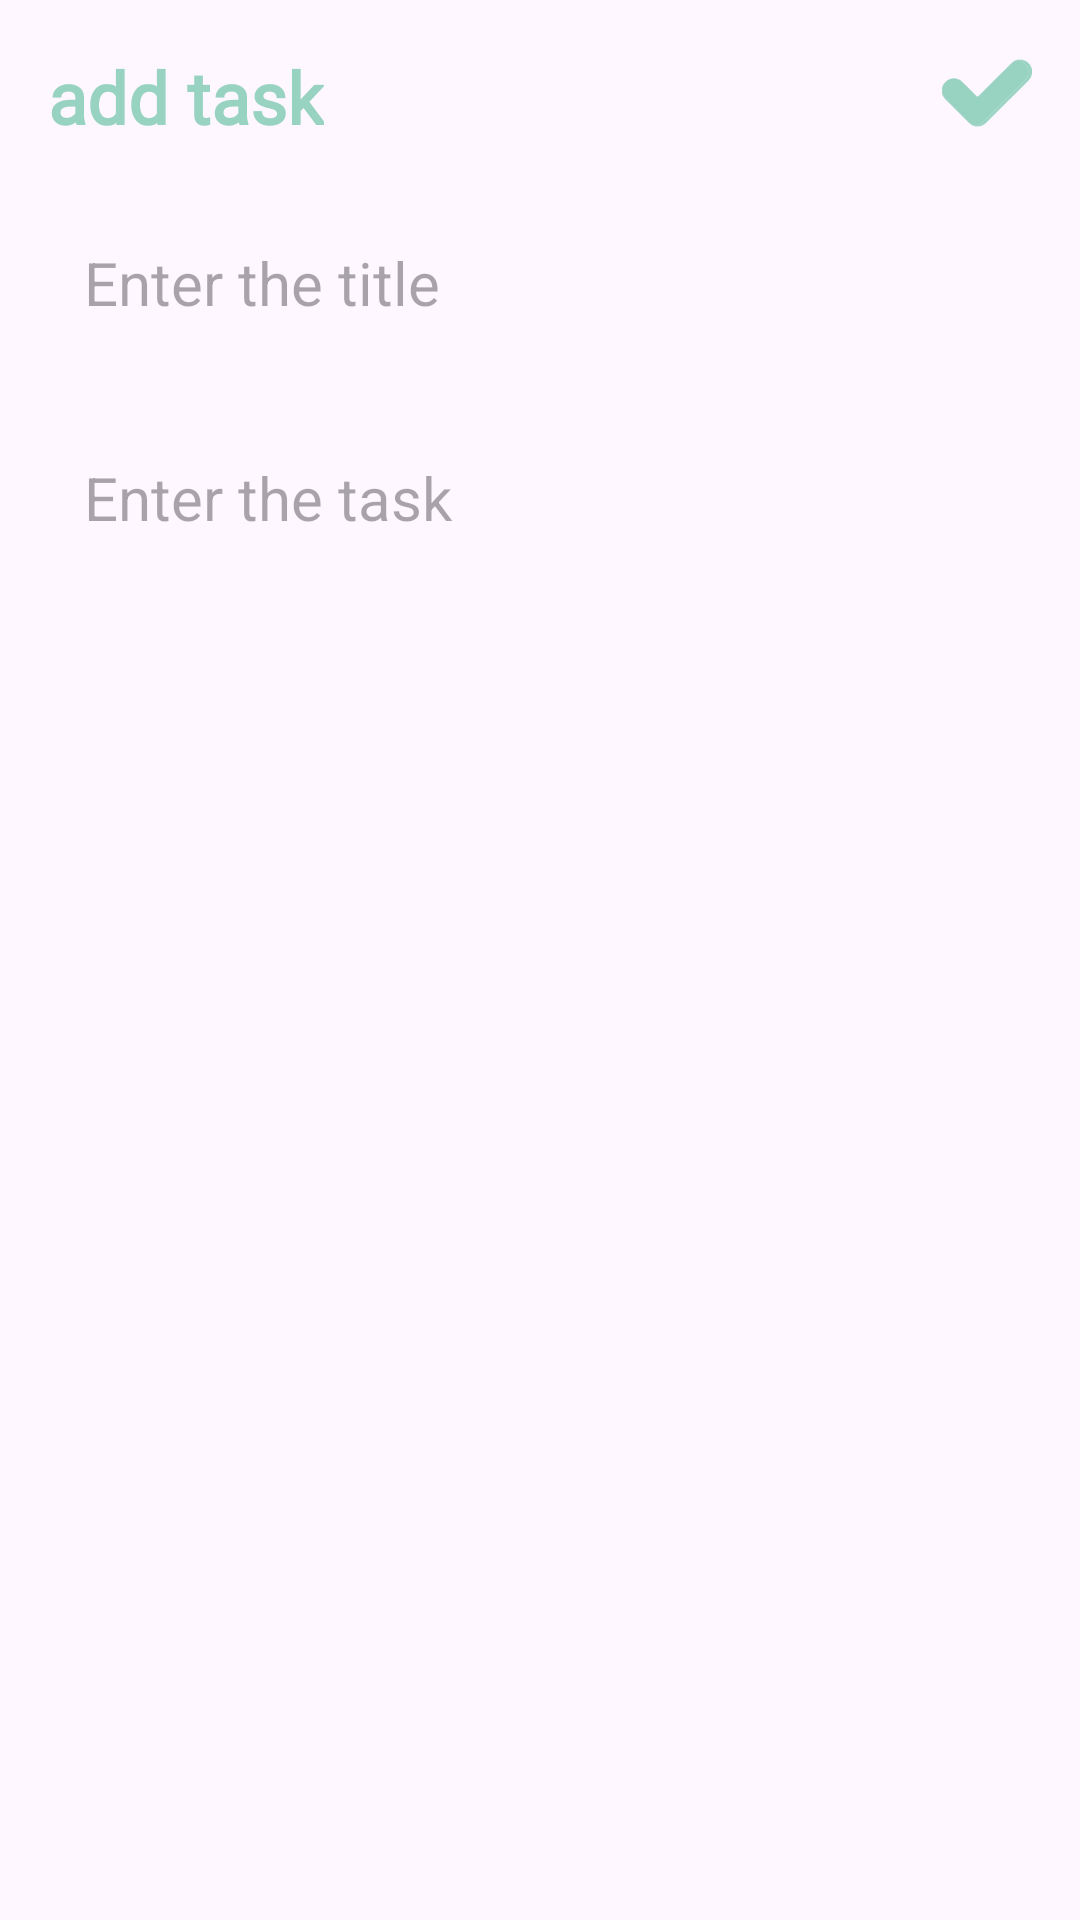

Android layout source for this screen:
<!-- AndroidManifest.xml: application theme Theme.ToDoTask -->
<!-- res/layout/activity_addtask.xml -->
<?xml version="1.0" encoding="utf-8"?>
<androidx.constraintlayout.widget.ConstraintLayout xmlns:android="http://schemas.android.com/apk/res/android"
    xmlns:app="http://schemas.android.com/apk/res-auto"
    xmlns:tools="http://schemas.android.com/tools"
    android:id="@+id/main"
    android:layout_width="match_parent"
    android:layout_height="match_parent"
    tools:context=".addtask">

    <TextView
        android:id="@+id/edittask"
        android:layout_width="wrap_content"
        android:layout_height="wrap_content"
        android:layout_marginStart="16dp"
        android:layout_marginTop="16dp"
        android:fontFamily="@font/poppins"
        android:text="add task"
        android:textColor="@color/main"
        android:textSize="24sp"
        android:textStyle="bold"
        app:layout_constraintStart_toStartOf="parent"
        app:layout_constraintTop_toTopOf="parent" />

    <ImageView
        android:id="@+id/saveBtn"
        android:layout_width="30dp"
        android:layout_height="30dp"
        android:layout_marginTop="16dp"
        android:layout_marginEnd="16dp"
        app:layout_constraintEnd_toEndOf="parent"
        app:layout_constraintTop_toTopOf="parent"
        app:srcCompat="@drawable/done" />

    <EditText
        android:id="@+id/titleEditText"
        android:layout_width="match_parent"
        android:layout_height="60dp"
        android:layout_marginStart="16dp"
        android:layout_marginTop="16dp"
        android:layout_marginEnd="16dp"
        android:background="@drawable/main_background"
        android:ems="10"
        android:hint="Enter the title"
        android:inputType="text"
        android:maxLines="1"
        android:padding="12dp"
        android:textSize="20sp"
        app:layout_constraintEnd_toEndOf="parent"
        app:layout_constraintStart_toStartOf="parent"
        app:layout_constraintTop_toBottomOf="@+id/edittask" />


    <EditText
        android:id="@+id/taskEditText"
        android:layout_width="match_parent"
        android:layout_height="0dp"
        android:layout_marginStart="16dp"
        android:layout_marginTop="16dp"
        android:layout_marginEnd="16dp"
        android:layout_marginBottom="16dp"
        android:background="@drawable/main_background"
        android:ems="10"
        android:hint="Enter the task"
        android:paddingEnd="1dp"
        android:maxLines="20"
        android:scrollHorizontally="true"
        android:inputType="textMultiLine"
        android:gravity="top"
        android:padding="12dp"
        android:textSize="20sp"
        app:layout_constraintBottom_toBottomOf="parent"
        app:layout_constraintEnd_toEndOf="parent"
        app:layout_constraintStart_toStartOf="parent"
        app:layout_constraintTop_toBottomOf="@+id/titleEditText" />
</androidx.constraintlayout.widget.ConstraintLayout>
<!-- resources referenced by this layout -->
<resources>
  <color name="main">#98D2C0</color>
  <!-- drawable done: vector/xml drawable (drawable, 10467 chars, omitted) -->
  <style name="Theme.ToDoTask" parent="Base.Theme.ToDoTask" />
  <style name="Base.Theme.ToDoTask" parent="Theme.Material3.DayNight.NoActionBar">
          
          
          <item name="colorPrimary">@color/main</item>
          <item name="colorPrimaryVariant">@color/main</item>
          <item name="android:statusBarColor">@color/main</item>
      </style>
</resources>
